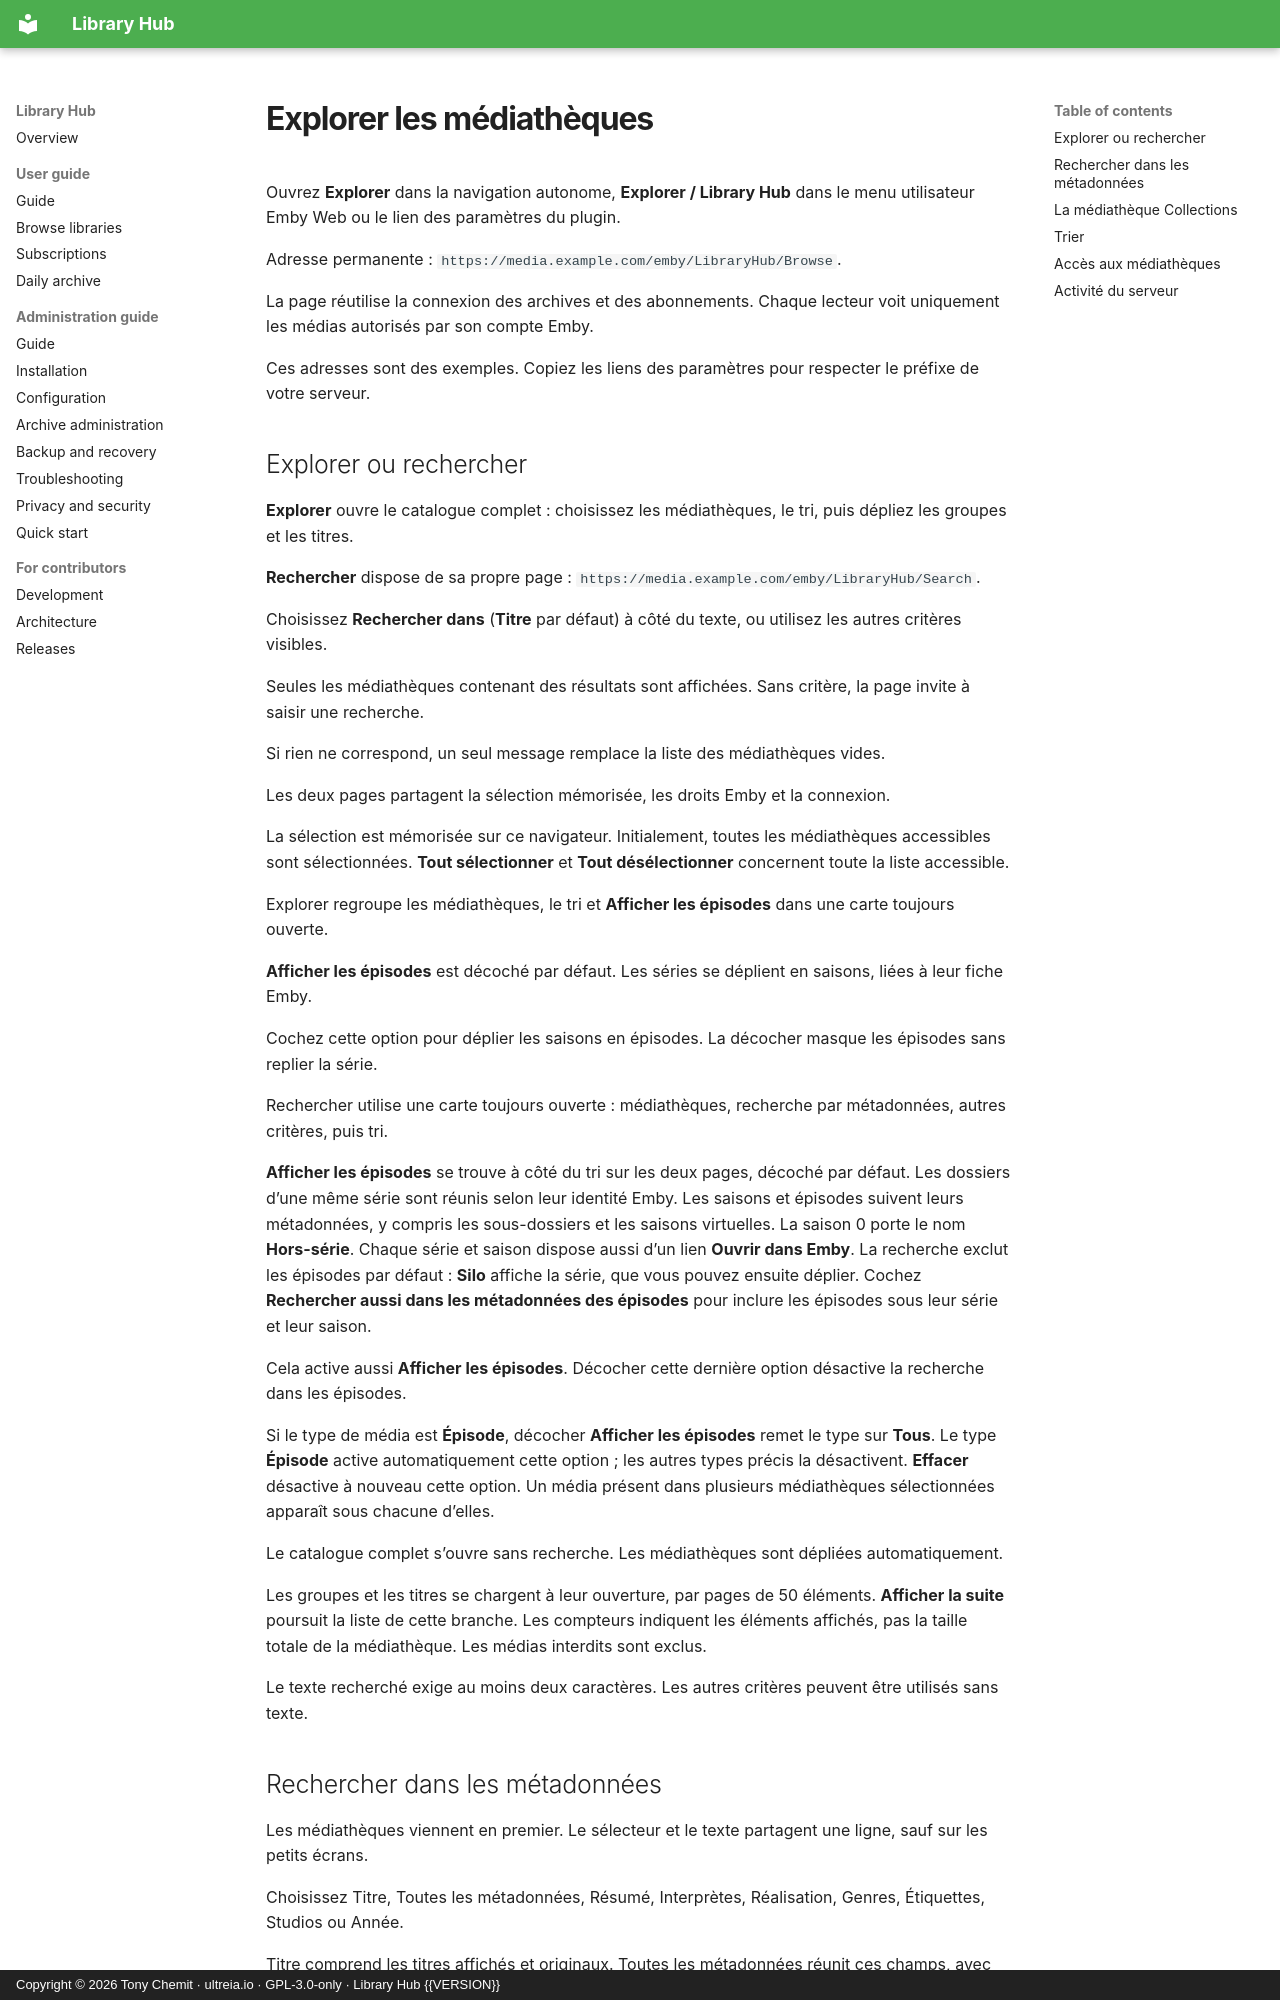

repository: ultreia-io/emby-library-hub · page: browse.fr/index.html · generator: mkdocs · copyright: Copyright © 2026 Tony Chemit · ultreia.io · GPL-3.0-only · Library Hub {{VERSION}}

# Explorer les médiathèques

Ouvrez **Explorer** dans la navigation autonome, **Explorer / Library Hub** dans le menu utilisateur Emby Web ou le lien des paramètres du plugin.

Adresse permanente : `https://media.example.com/emby/LibraryHub/Browse`.

La page réutilise la connexion des archives et des abonnements. Chaque lecteur voit uniquement les médias autorisés par son compte Emby.

Ces adresses sont des exemples. Copiez les liens des paramètres pour respecter le préfixe de votre serveur.

## Explorer ou rechercher

**Explorer** ouvre le catalogue complet : choisissez les médiathèques, le tri, puis dépliez les groupes et les titres.

**Rechercher** dispose de sa propre page : `https://media.example.com/emby/LibraryHub/Search`.

Choisissez **Rechercher dans** (**Titre** par défaut) à côté du texte, ou utilisez les autres critères visibles.

Seules les médiathèques contenant des résultats sont affichées. Sans critère, la page invite à saisir une recherche.

Si rien ne correspond, un seul message remplace la liste des médiathèques vides.

Les deux pages partagent la sélection mémorisée, les droits Emby et la connexion.

La sélection est mémorisée sur ce navigateur. Initialement, toutes les médiathèques accessibles sont sélectionnées.
**Tout sélectionner** et **Tout désélectionner** concernent toute la liste accessible.

Explorer regroupe les médiathèques, le tri et **Afficher les épisodes** dans une carte toujours ouverte.

**Afficher les épisodes** est décoché par défaut. Les séries se déplient en saisons, liées à leur fiche Emby.

Cochez cette option pour déplier les saisons en épisodes. La décocher masque les épisodes sans replier la série.

Rechercher utilise une carte toujours ouverte : médiathèques, recherche par métadonnées, autres critères, puis tri.

**Afficher les épisodes** se trouve à côté du tri sur les deux pages, décoché par défaut.
Les dossiers d’une même série sont réunis selon leur identité Emby. Les saisons et épisodes suivent leurs métadonnées, y compris les sous-dossiers et les saisons virtuelles.
La saison 0 porte le nom **Hors-série**. Chaque série et saison dispose aussi d’un lien **Ouvrir dans Emby**.
La recherche exclut les épisodes par défaut : **Silo** affiche la série, que vous pouvez ensuite déplier.
Cochez **Rechercher aussi dans les métadonnées des épisodes** pour inclure les épisodes sous leur série et leur saison.

Cela active aussi **Afficher les épisodes**. Décocher cette dernière option désactive la recherche dans les épisodes.

Si le type de média est **Épisode**, décocher **Afficher les épisodes** remet le type sur **Tous**.
Le type **Épisode** active automatiquement cette option ; les autres types précis la désactivent.
**Effacer** désactive à nouveau cette option.
Un média présent dans plusieurs médiathèques sélectionnées apparaît sous chacune d’elles.

Le catalogue complet s’ouvre sans recherche. Les médiathèques sont dépliées automatiquement.

Les groupes et les titres se chargent à leur ouverture, par pages de 50 éléments.
**Afficher la suite** poursuit la liste de cette branche.
Les compteurs indiquent les éléments affichés, pas la taille totale de la médiathèque. Les médias interdits sont exclus.

Le texte recherché exige au moins deux caractères. Les autres critères peuvent être utilisés sans texte.
